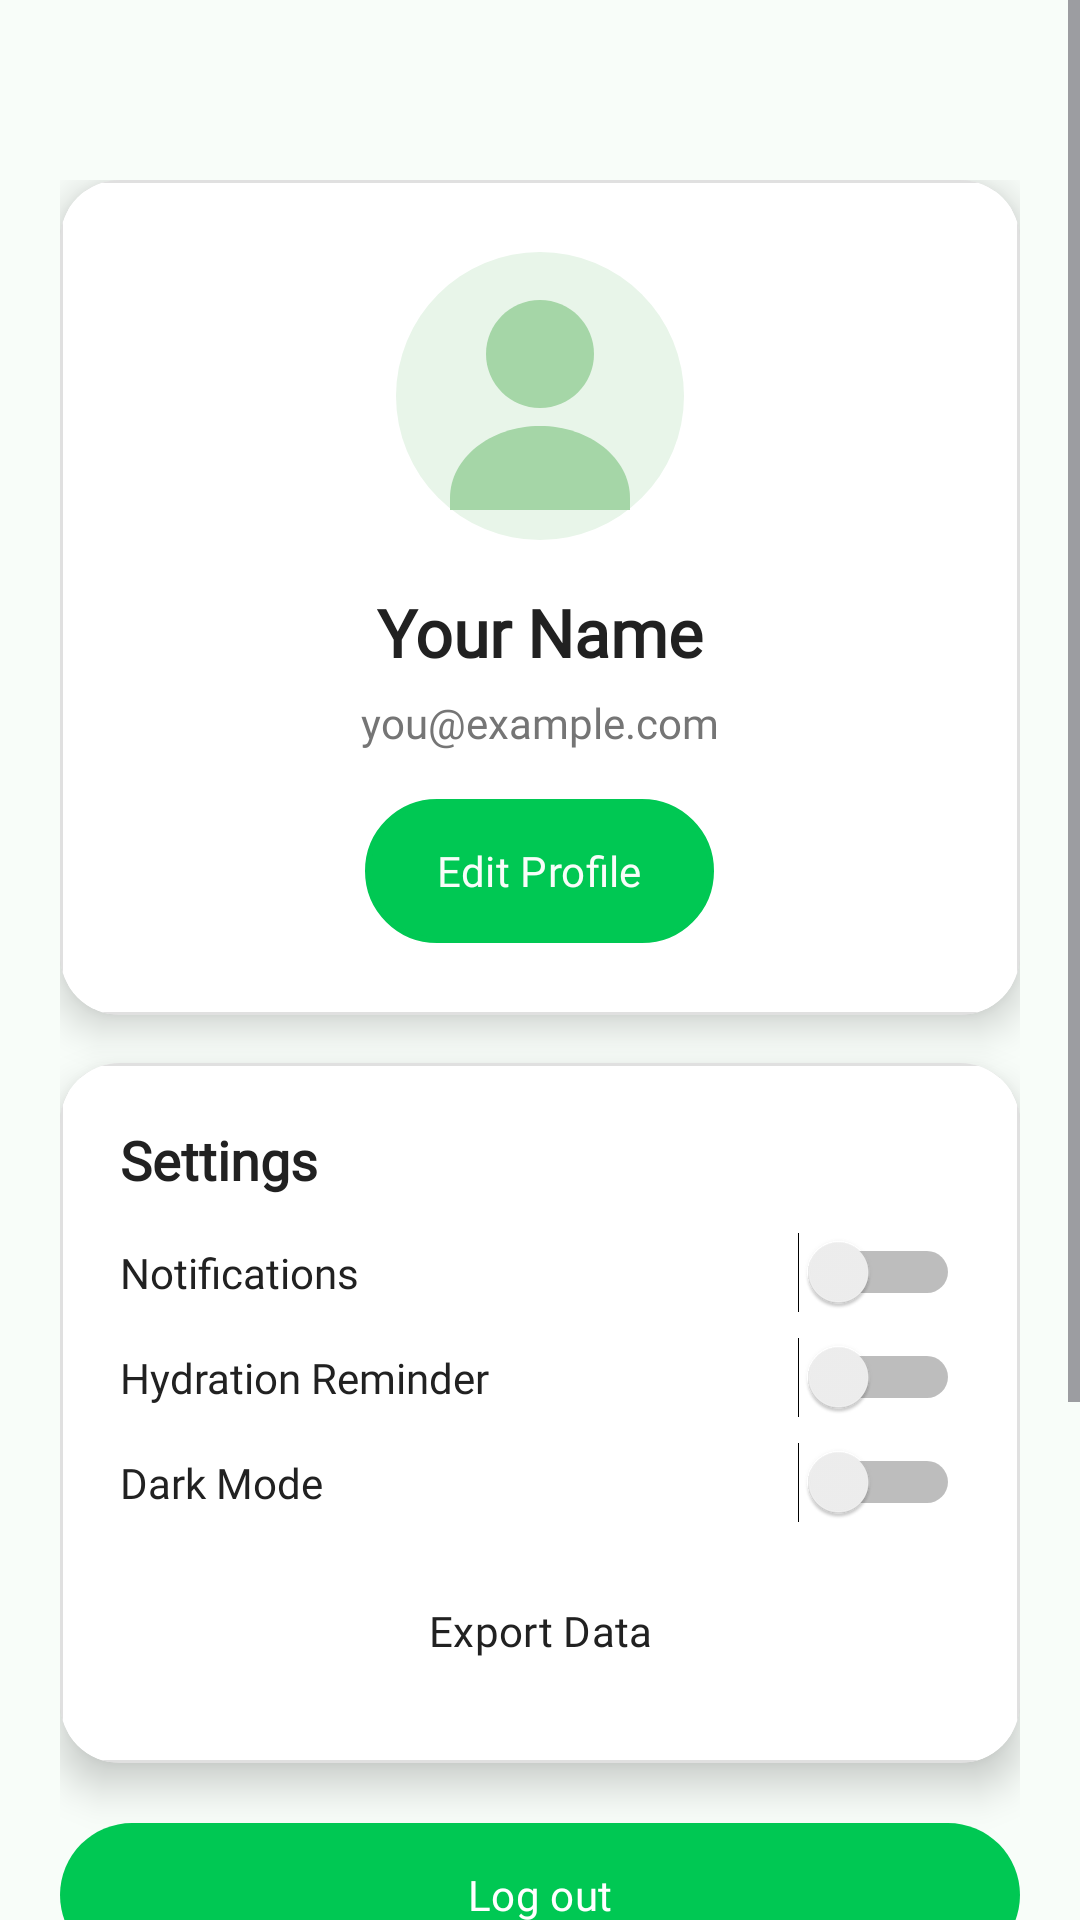

Here is an Android app screen rendered from its layout file. Give the layout XML and the strings, colors and styles it references.
<!-- AndroidManifest.xml: application theme Theme.WellNestMobileApplication -->
<!-- res/layout/fragment_profile.xml -->
<?xml version="1.0" encoding="utf-8"?>
<ScrollView xmlns:android="http://schemas.android.com/apk/res/android"
    xmlns:app="http://schemas.android.com/apk/res-auto"
    xmlns:tools="http://schemas.android.com/tools"
    android:layout_width="match_parent"
    android:layout_height="match_parent"
    android:background="@color/background_light"
    android:fitsSystemWindows="true">

    <LinearLayout
        android:layout_width="match_parent"
        android:layout_height="wrap_content"
        android:orientation="vertical"
        android:paddingStart="20dp"
        android:paddingTop="60dp"
        android:paddingEnd="20dp"
        android:paddingBottom="100dp">

        <androidx.cardview.widget.CardView
            android:layout_width="match_parent"
            android:layout_height="wrap_content"
            android:layout_marginBottom="16dp"
            app:cardBackgroundColor="@color/white"
            app:cardCornerRadius="20dp"
            app:cardElevation="8dp">

            <LinearLayout
                android:layout_width="match_parent"
                android:layout_height="wrap_content"
                android:background="@drawable/card_background"
                android:elevation="@dimen/cardview_default_radius"
                android:gravity="center_horizontal"
                android:orientation="vertical"
                android:padding="24dp">

                <ImageView
                    android:layout_width="96dp"
                    android:layout_height="96dp"
                    android:contentDescription="@string/profile_avatar"
                    android:src="@drawable/ic_avatar_circle" />

                <TextView
                    android:id="@+id/tvProfileName"
                    android:layout_width="wrap_content"
                    android:layout_height="wrap_content"
                    android:layout_marginTop="16dp"
                    android:fontFamily="@font/poppins_semibold"
                    android:text="@string/your_name"
                    android:textColor="@color/text_primary"
                    android:textSize="22sp"
                    android:textStyle="bold" />

                <TextView
                    android:id="@+id/tvProfileEmail"
                    android:layout_width="wrap_content"
                    android:layout_height="wrap_content"
                    android:layout_marginTop="6dp"
                    android:fontFamily="@font/poppins"
                    android:text="@string/you_example_com"
                    android:textColor="@color/text_secondary"
                    android:textSize="14sp" />

                <LinearLayout
                    android:layout_width="match_parent"
                    android:layout_height="wrap_content"
                    android:layout_marginTop="16dp"
                    android:gravity="center"
                    android:orientation="horizontal">

                    <Button
                        android:id="@+id/btnEditProfile"
                        android:layout_width="wrap_content"
                        android:layout_height="wrap_content"
                        android:background="@drawable/button_outline_green"
                        android:fontFamily="@font/poppins_semibold"
                        android:text="@string/edit_profile"
                        android:textColor="@color/splash_background" />
                </LinearLayout>
            </LinearLayout>
        </androidx.cardview.widget.CardView>

        
        <androidx.cardview.widget.CardView
            android:layout_width="match_parent"
            android:layout_height="wrap_content"
            android:layout_marginBottom="16dp"
            app:cardBackgroundColor="@color/white"
            app:cardCornerRadius="20dp"
            app:cardElevation="8dp">

            <LinearLayout
                android:layout_width="match_parent"
                android:layout_height="wrap_content"
                android:background="@drawable/card_background"
                android:elevation="@dimen/cardview_default_elevation"
                android:orientation="vertical"
                android:padding="20dp">

                <TextView
                    android:layout_width="wrap_content"
                    android:layout_height="wrap_content"
                    android:fontFamily="@font/poppins_medium"
                    android:text="@string/settings"
                    android:textColor="@color/text_primary"
                    android:textSize="18sp"
                    android:textStyle="bold" />

                <LinearLayout
                    android:layout_width="match_parent"
                    android:layout_height="wrap_content"
                    android:layout_marginTop="12dp"
                    android:gravity="center_vertical"
                    android:orientation="horizontal">

                    <TextView
                        android:layout_width="0dp"
                        android:layout_height="wrap_content"
                        android:layout_weight="1"
                        android:fontFamily="@font/poppins"
                        android:text="@string/notifications"
                        android:textColor="@color/text_primary" />

                    <Switch
                        android:id="@+id/switchNotifications"
                        android:layout_width="wrap_content"
                        android:layout_height="wrap_content" />
                </LinearLayout>

                <LinearLayout
                    android:layout_width="match_parent"
                    android:layout_height="wrap_content"
                    android:layout_marginTop="8dp"
                    android:gravity="center_vertical"
                    android:orientation="horizontal">

                    <TextView
                        android:layout_width="0dp"
                        android:layout_height="wrap_content"
                        android:layout_weight="1"
                        android:fontFamily="@font/poppins_medium"
                        android:text="@string/hydration_reminder"
                        android:textColor="@color/text_primary" />

                    <Switch
                        android:id="@+id/switchHydration"
                        android:layout_width="wrap_content"
                        android:layout_height="wrap_content" />
                </LinearLayout>

                <LinearLayout
                    android:layout_width="match_parent"
                    android:layout_height="wrap_content"
                    android:layout_marginTop="8dp"
                    android:gravity="center_vertical"
                    android:orientation="horizontal">

                    <TextView
                        android:layout_width="0dp"
                        android:layout_height="wrap_content"
                        android:layout_weight="1"
                        android:fontFamily="@font/poppins_medium"
                        android:text="@string/dark_mode"
                        android:textColor="@color/text_primary" />

                    <Switch
                        android:id="@+id/switchDark"
                        android:layout_width="wrap_content"
                        android:layout_height="wrap_content" />
                </LinearLayout>

                <Button
                    android:id="@+id/btnExportData"
                    android:layout_width="match_parent"
                    android:layout_height="wrap_content"
                    android:layout_marginTop="12dp"
                    android:background="@drawable/button_outline"
                    android:fontFamily="@font/poppins_semibold"
                    android:text="@string/export_data"
                    android:textColor="@color/text_primary" />

            </LinearLayout>
        </androidx.cardview.widget.CardView>

        <Button
            android:id="@+id/btnLogout"
            android:layout_width="match_parent"
            android:layout_height="wrap_content"
            android:layout_marginTop="4dp"
            android:background="@drawable/button_rounded_dark"
            android:fontFamily="@font/poppins_semibold"
            android:text="@string/log_out"
            android:textColor="@color/white" />

        <androidx.constraintlayout.widget.ConstraintLayout
            android:layout_width="372dp"
            android:layout_height="121dp">

            <TextView
                android:id="@+id/versionText"
                android:layout_width="wrap_content"
                android:layout_height="wrap_content"
                android:layout_alignParentBottom="true"
                android:layout_centerHorizontal="true"
                android:layout_marginStart="86dp"
                android:layout_marginTop="58dp"
                android:layout_marginEnd="85dp"
                android:fontFamily="@font/poppins_medium"
                android:text="@string/version_inf1"
                android:textColor="@color/text_secondary"
                android:textSize="12sp"
                app:layout_constraintEnd_toEndOf="parent"
                app:layout_constraintStart_toStartOf="parent"
                app:layout_constraintTop_toTopOf="parent" />

            <TextView
                android:id="@+id/versionText2"
                android:layout_width="wrap_content"
                android:layout_height="wrap_content"
                android:layout_alignParentBottom="true"
                android:layout_centerHorizontal="true"
                android:layout_marginStart="86dp"
                android:layout_marginTop="84dp"
                android:layout_marginEnd="85dp"
                android:fontFamily="@font/poppins_medium"
                android:text="Develop By Sawee  ‍💻"
                android:textColor="@color/text_secondary"
                android:textSize="12sp"
                app:layout_constraintEnd_toEndOf="parent"
                app:layout_constraintStart_toStartOf="parent"
                app:layout_constraintTop_toTopOf="parent" />
        </androidx.constraintlayout.widget.ConstraintLayout>

    </LinearLayout>

</ScrollView>
<!-- resources referenced by this layout -->
<resources>
  <color name="background_light">#F8FDF9</color>
  <color name="splash_background">#F8FDF9</color>
  <color name="text_primary">#212121</color>
  <color name="text_secondary">#757575</color>
  <color name="white">#FFFFFF</color>
  <!-- drawable button_outline_green (drawable) -->
  <?xml version="1.0" encoding="utf-8"?>
  <shape xmlns:android="http://schemas.android.com/apk/res/android"
      android:shape="rectangle">
  
      <stroke android:width="2dp" android:color="@color/primary_green" />
      <solid android:color="@color/white" />
      <corners android:radius="25dp" />
  
  </shape>
  <!-- drawable button_rounded_dark (drawable) -->
  <?xml version="1.0" encoding="utf-8"?>
  <shape xmlns:android="http://schemas.android.com/apk/res/android"
      android:shape="rectangle">
  
      <solid android:color="@color/primary_dark" />
      <corners android:radius="25dp" />
  
  </shape>
  <!-- drawable card_background (drawable) -->
  <?xml version="1.0" encoding="utf-8"?>
  <shape xmlns:android="http://schemas.android.com/apk/res/android">
      <solid android:color="@color/white" />
      <corners android:radius="8dp" />
      <stroke android:width="1dp" android:color="@color/lightGray" />
  </shape>
  <!-- drawable ic_avatar_circle (drawable) -->
  <?xml version="1.0" encoding="utf-8"?>
  <vector xmlns:android="http://schemas.android.com/apk/res/android"
      android:width="96dp"
      android:height="96dp"
      android:viewportWidth="96"
      android:viewportHeight="96">
      <path
          android:fillColor="#E8F5E9"
          android:pathData="M48,96A48,48 0 1,0 48,0A48,48 0 1,0 48,96z"/>
      <path
          android:fillColor="#A5D6A7"
          android:pathData="M48,52c9.941,0 18,-8.059 18,-18s-8.059,-18 -18,-18 -18,8.059 -18,18 8.059,18 18,18z"/>
      <path
          android:fillColor="#A5D6A7"
          android:pathData="M48,58c-16.569,0 -30,10.745 -30,24v4h60v-4c0,-13.255 -13.431,-24 -30,-24z"/>
  </vector>
  <string name="dark_mode">Dark Mode</string>
  <string name="edit_profile">Edit Profile</string>
  <string name="export_data">Export Data</string>
  <string name="hydration_reminder">Hydration Reminder</string>
  <string name="log_out">Log out</string>
  <string name="notifications">Notifications</string>
  <string name="profile_avatar">Profile avatar</string>
  <string name="settings">Settings</string>
  <string name="version_inf1">Version 1.0 • Wellness Habit Tracker</string>
  <string name="you_example_com">you@example.com</string>
  <string name="your_name">Your Name</string>
  <style name="Theme.WellNestMobileApplication" parent="Base.Theme.WellNestMobileApplication" />
  <color name="primary_green">#00C853</color>
  <color name="primary_dark">#009624</color>
  <color name="lightGray">#E0E0E0</color>
  <color name="primary_light">#5EFC82</color>
  <color name="accent_blue">#2962FF</color>
  <style name="Widget.WellNest.Card" parent="Widget.Material3.CardView.Filled">
          <item name="cardUseCompatPadding">true</item>
          <item name="cardCornerRadius">16dp</item>
      </style>
  <style name="Widget.WellNest.Progress" parent="Widget.Material3.LinearProgressIndicator">
          <item name="trackThickness">10dp</item>
          <item name="trackCornerRadius">10dp</item>
      </style>
</resources>
